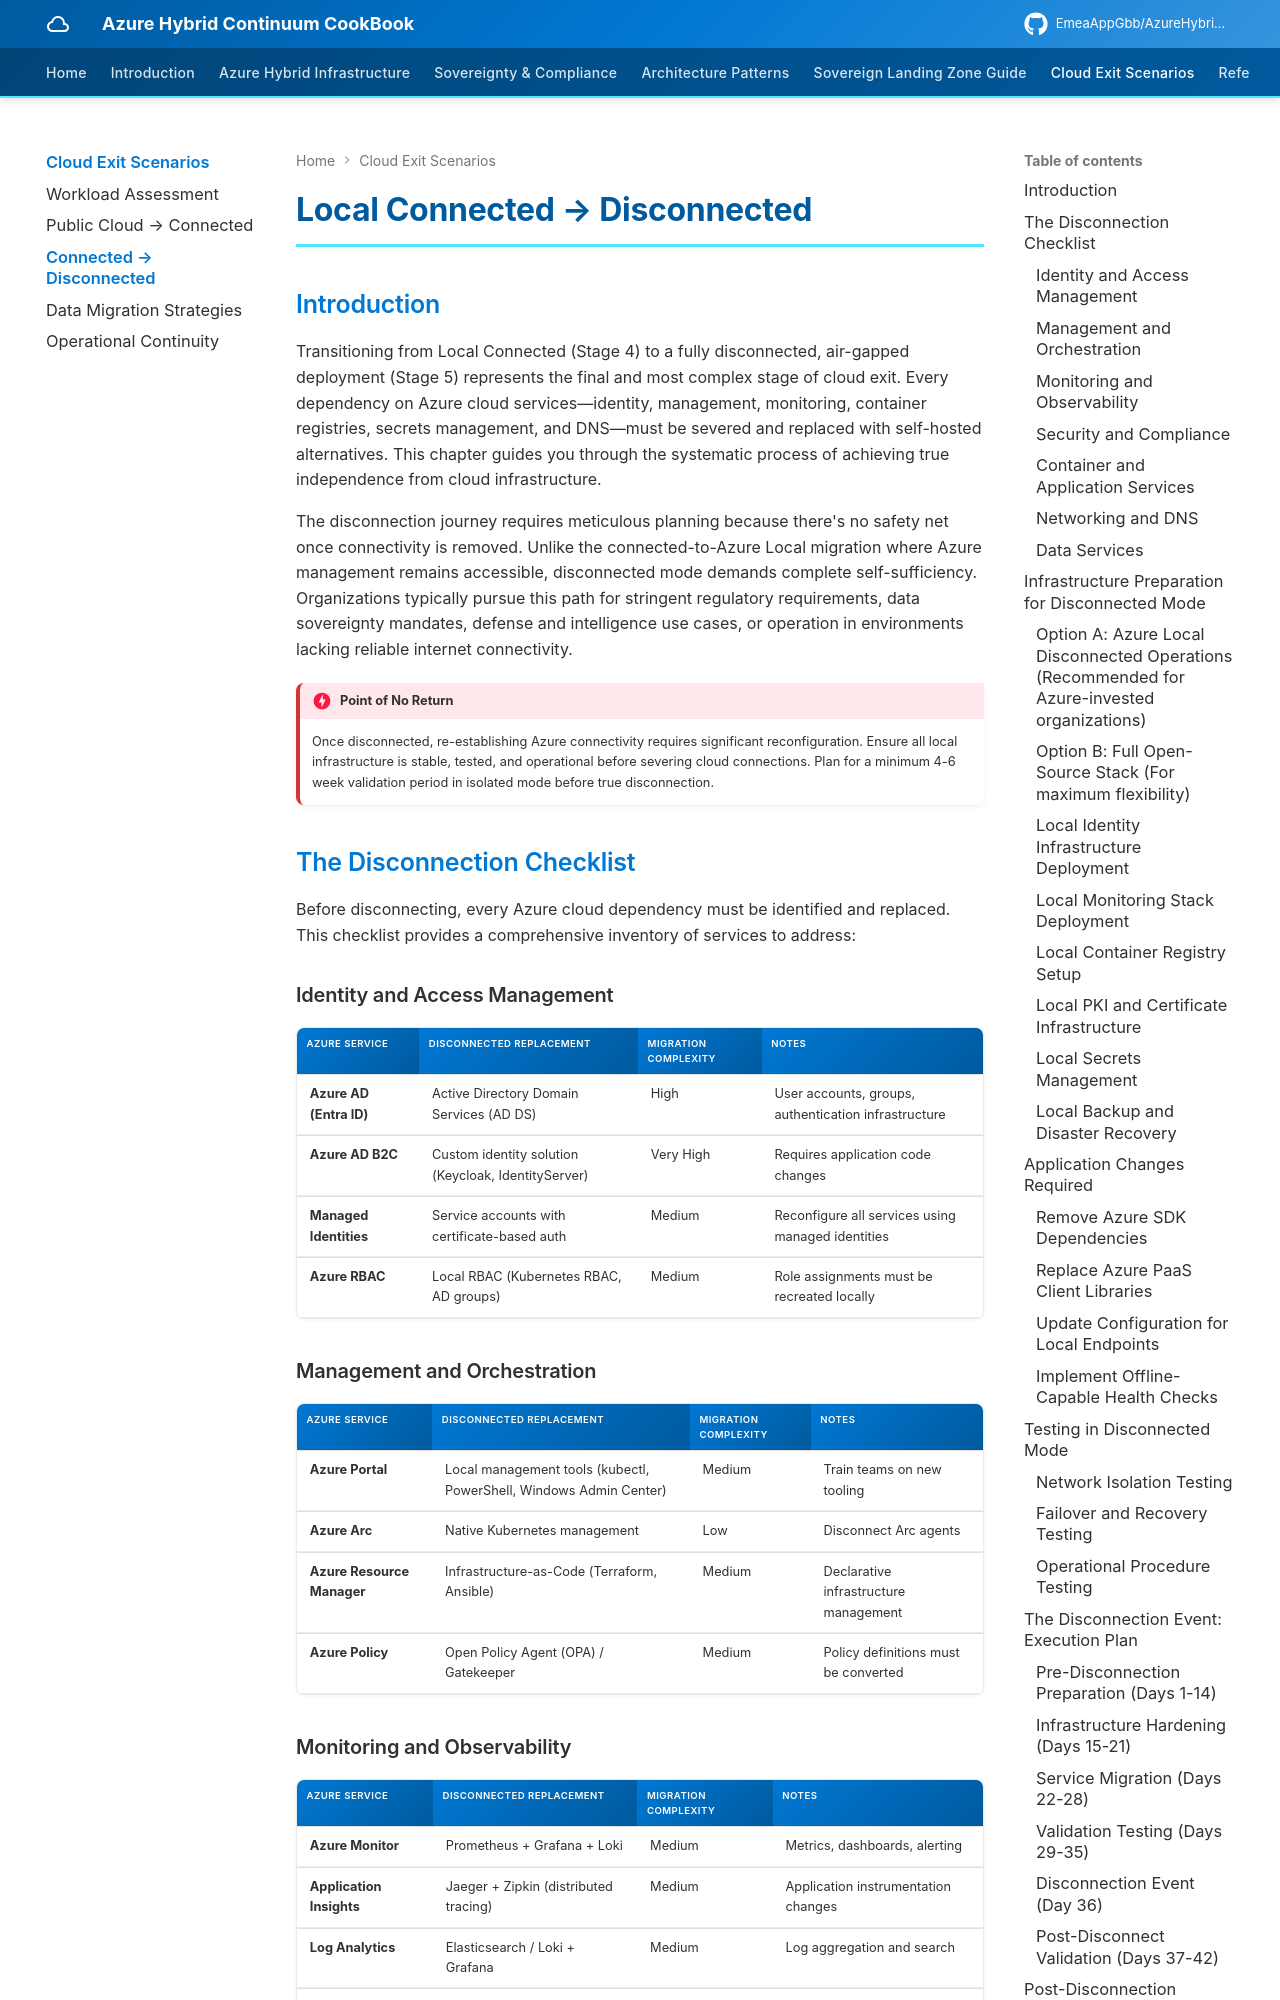

repository: EmeaAppGbb/AzureHybridContinuumCookBook · page: 06-cloud-exit-scenarios/03-connected-to-disconnected/index.html · generator: mkdocs

# Local Connected → Disconnected

## Introduction

Transitioning from Local Connected (Stage 4) to a fully disconnected, air-gapped deployment (Stage 5) represents the final and most complex stage of cloud exit. Every dependency on Azure cloud services—identity, management, monitoring, container registries, secrets management, and DNS—must be severed and replaced with self-hosted alternatives. This chapter guides you through the systematic process of achieving true independence from cloud infrastructure.

The disconnection journey requires meticulous planning because there's no safety net once connectivity is removed. Unlike the connected-to-Azure Local migration where Azure management remains accessible, disconnected mode demands complete self-sufficiency. Organizations typically pursue this path for stringent regulatory requirements, data sovereignty mandates, defense and intelligence use cases, or operation in environments lacking reliable internet connectivity.

!!! danger "Point of No Return"
    Once disconnected, re-establishing Azure connectivity requires significant reconfiguration. Ensure all local infrastructure is stable, tested, and operational before severing cloud connections. Plan for a minimum 4-6 week validation period in isolated mode before true disconnection.

## The Disconnection Checklist

Before disconnecting, every Azure cloud dependency must be identified and replaced. This checklist provides a comprehensive inventory of services to address:

### Identity and Access Management

| Azure Service | Disconnected Replacement | Migration Complexity | Notes |
|--------------|--------------------------|---------------------|--------|
| **Azure AD (Entra ID)** | Active Directory Domain Services (AD DS) | High | User accounts, groups, authentication infrastructure |
| **Azure AD B2C** | Custom identity solution (Keycloak, IdentityServer) | Very High | Requires application code changes |
| **Managed Identities** | Service accounts with certificate-based auth | Medium | Reconfigure all services using managed identities |
| **Azure RBAC** | Local RBAC (Kubernetes RBAC, AD groups) | Medium | Role assignments must be recreated locally |

### Management and Orchestration

| Azure Service | Disconnected Replacement | Migration Complexity | Notes |
|--------------|--------------------------|---------------------|--------|
| **Azure Portal** | Local management tools (kubectl, PowerShell, Windows Admin Center) | Medium | Train teams on new tooling |
| **Azure Arc** | Native Kubernetes management | Low | Disconnect Arc agents |
| **Azure Resource Manager** | Infrastructure-as-Code (Terraform, Ansible) | Medium | Declarative infrastructure management |
| **Azure Policy** | Open Policy Agent (OPA) / Gatekeeper | Medium | Policy definitions must be converted |
